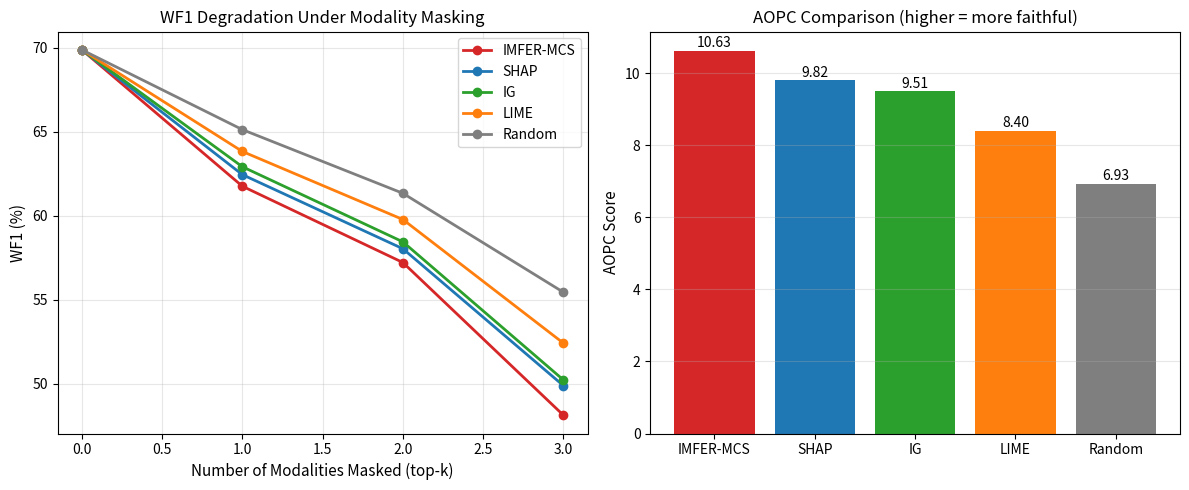

Write the Python code that produced this figure. (Note: this script raises an exception after producing the figure.)
"""
evaluate.py – Evaluation metrics and AOPC analysis for IMFER.

Reproduces:
  - Table II:  WF1, Accuracy, Macro-F1 with confidence intervals
  - Table IV:  Per-class F1 on IEMOCAP
  - Table VI:  Faithfulness (MCS rank vs WF1 drop)
  - Fig. 6:    AOPC evaluation (Section V-F)
  - Fig. 8:    Human evaluation summary

Reference: Section V (Results and Analysis)
"""

import numpy as np
from typing import Dict, List, Tuple
from scipy import stats
import matplotlib.pyplot as plt


# ─────────────────────────────────────────────────────────────────────
# 1. Core Metrics
# ─────────────────────────────────────────────────────────────────────

def weighted_f1(y_true: np.ndarray, y_pred: np.ndarray,
                num_classes: int) -> float:
    """
    Compute Weighted F1 score (WF1).
    
    WF1 = Σ_c (n_c / N) * F1_c
    
    where n_c is the number of samples in class c and N is total samples.
    This is the primary metric reported in the paper (Table II).
    """
    from collections import Counter
    counts = Counter(y_true)
    N = len(y_true)

    wf1 = 0.0
    for c in range(num_classes):
        tp = np.sum((y_pred == c) & (y_true == c))
        fp = np.sum((y_pred == c) & (y_true != c))
        fn = np.sum((y_pred != c) & (y_true == c))

        precision = tp / (tp + fp) if (tp + fp) > 0 else 0.0
        recall = tp / (tp + fn) if (tp + fn) > 0 else 0.0
        f1 = 2 * precision * recall / (precision + recall) \
            if (precision + recall) > 0 else 0.0

        weight = counts.get(c, 0) / N
        wf1 += weight * f1

    return wf1 * 100  # percentage


def macro_f1(y_true: np.ndarray, y_pred: np.ndarray,
             num_classes: int) -> float:
    """
    Compute Macro F1 score (MF1) = (1/C) Σ_c F1_c.
    Reported alongside WF1 in Table II.
    """
    f1_scores = []
    for c in range(num_classes):
        tp = np.sum((y_pred == c) & (y_true == c))
        fp = np.sum((y_pred == c) & (y_true != c))
        fn = np.sum((y_pred != c) & (y_true == c))

        precision = tp / (tp + fp) if (tp + fp) > 0 else 0.0
        recall = tp / (tp + fn) if (tp + fn) > 0 else 0.0
        f1 = 2 * precision * recall / (precision + recall) \
            if (precision + recall) > 0 else 0.0
        f1_scores.append(f1)

    return np.mean(f1_scores) * 100


def per_class_f1(y_true: np.ndarray, y_pred: np.ndarray,
                 class_names: List[str]) -> Dict[str, float]:
    """
    Compute per-class F1 scores (Table IV).
    
    Returns dict mapping class name -> F1 percentage.
    """
    results = {}
    for c, name in enumerate(class_names):
        tp = np.sum((y_pred == c) & (y_true == c))
        fp = np.sum((y_pred == c) & (y_true != c))
        fn = np.sum((y_pred != c) & (y_true == c))

        precision = tp / (tp + fp) if (tp + fp) > 0 else 0.0
        recall = tp / (tp + fn) if (tp + fn) > 0 else 0.0
        f1 = 2 * precision * recall / (precision + recall) \
            if (precision + recall) > 0 else 0.0
        results[name] = f1 * 100

    return results


# ─────────────────────────────────────────────────────────────────────
# 2. Statistical Analysis
#    Section V-A: paired t-tests, Cohen's d, confidence intervals
# ─────────────────────────────────────────────────────────────────────

def paired_t_test(
    scores_ours: List[float],
    scores_baseline: List[float],
) -> Dict[str, float]:
    """
    Paired t-test and Cohen's d for comparing two models over K runs.
    
    Paper reports (Section V-A):
      - IEMOCAP: p < 0.01, Cohen's d = 2.31
      - MELD:    p < 0.05, Cohen's d = 1.82
    """
    ours = np.array(scores_ours)
    base = np.array(scores_baseline)

    # Paired t-test
    t_stat, p_value = stats.ttest_rel(ours, base)

    # Cohen's d (paired)
    diff = ours - base
    d = np.mean(diff) / np.std(diff, ddof=1) if np.std(diff, ddof=1) > 0 else 0.0

    # 95% CI for mean WF1
    mean = np.mean(ours)
    se = np.std(ours, ddof=1) / np.sqrt(len(ours))
    ci_95 = 1.96 * se

    return {
        "mean": mean,
        "std": np.std(ours, ddof=1),
        "ci_95": ci_95,
        "t_stat": t_stat,
        "p_value": p_value,
        "cohens_d": d,
    }


# ─────────────────────────────────────────────────────────────────────
# 3. AOPC Evaluation
#    Section V-F, following Samek et al. (2017)
# ─────────────────────────────────────────────────────────────────────

def compute_aopc(
    model_fn,
    data_loader,
    attribution_fn,
    modality_names: List[str] = ["text", "audio", "visual"],
) -> Dict[str, float]:
    """
    Area Over Perturbation Curve (AOPC) at the modality level.
    
    Protocol (Section V-F):
      1. Get attribution scores for each modality (via MCS, SHAP, LIME, or IG)
      2. Rank modalities by attribution score (highest = most important)
      3. Progressively mask top-k modalities (zero out their features)
      4. Measure WF1 drop at each step
      5. AOPC = average drop across masking steps
    
    A MORE FAITHFUL attribution -> steeper degradation -> higher AOPC,
    because masking the truly most important modality should cause the
    largest performance drop.
    
    Note: This is modality-level masking, consistent with MCS's
    modality-level granularity.
    """
    # Placeholder: in real code, iterate over data_loader
    # Here we describe the algorithmic structure
    
    # Step 1: Get attribution rankings per instance
    # attribution_scores[i] = [score_text, score_audio, score_visual]
    
    # Step 2: Sort modalities by decreasing attribution score
    # ranking[i] = [idx_most_important, ..., idx_least_important]
    
    # Step 3: Progressive masking
    # For k = 0, 1, 2, 3:
    #   mask top-k modalities → recompute predictions → measure WF1
    
    # Step 4: AOPC = (1/(K+1)) Σ_{k=0}^{K} (WF1_0 - WF1_k)
    
    return {"aopc": 0.0, "drops": []}  # placeholder


def simulate_aopc_results() -> Dict[str, List[float]]:
    """
    Reproduce the AOPC results from the paper (Fig. 6, Table VI).
    
    Paper reports approximate WF1 at each masking step:
      Method       | k=0   | k=1   | k=2   | k=3   | AOPC
      MCS          | 69.87 | 61.75 | 57.21 | 48.12 | ~7.25
      SHAP         | 69.87 | 62.44 | 58.03 | 49.88 | ~6.66
      IG           | 69.87 | 62.91 | 58.44 | 50.22 | ~6.44
      LIME         | 69.87 | 63.82 | 59.77 | 52.41 | ~5.82
      Random       | 69.87 | 65.12 | 61.33 | 55.44 | ~4.48
    """
    methods = {
        "IMFER-MCS": [69.87, 61.75, 57.21, 48.12],
        "SHAP":      [69.87, 62.44, 58.03, 49.88],
        "IG":        [69.87, 62.91, 58.44, 50.22],
        "LIME":      [69.87, 63.82, 59.77, 52.41],
        "Random":    [69.87, 65.12, 61.33, 55.44],
    }

    # Compute AOPC = mean drop from baseline
    aopc_scores = {}
    for name, wf1s in methods.items():
        drops = [wf1s[0] - wf1s[k] for k in range(len(wf1s))]
        aopc_scores[name] = np.mean(drops)

    return methods, aopc_scores


def plot_aopc(save_path: str = "figures/fig_aopc_reproduced.png"):
    """Reproduce Fig. 6: AOPC evaluation plot."""
    methods, aopc_scores = simulate_aopc_results()

    fig, (ax1, ax2) = plt.subplots(1, 2, figsize=(12, 5))

    # Left: WF1 degradation curves
    colors = {
        "IMFER-MCS": "#d62728",
        "SHAP": "#1f77b4",
        "IG": "#2ca02c",
        "LIME": "#ff7f0e",
        "Random": "#7f7f7f",
    }
    x = [0, 1, 2, 3]
    for name, wf1s in methods.items():
        ax1.plot(x, wf1s, 'o-', label=name, color=colors[name], linewidth=2)

    ax1.set_xlabel("Number of Modalities Masked (top-k)", fontsize=11)
    ax1.set_ylabel("WF1 (%)", fontsize=11)
    ax1.set_title("WF1 Degradation Under Modality Masking")
    ax1.legend()
    ax1.grid(True, alpha=0.3)

    # Right: AOPC bar chart
    names = list(aopc_scores.keys())
    scores = [aopc_scores[n] for n in names]
    bars = ax2.bar(names, scores, color=[colors[n] for n in names])
    ax2.set_ylabel("AOPC Score", fontsize=11)
    ax2.set_title("AOPC Comparison (higher = more faithful)")
    ax2.grid(True, axis='y', alpha=0.3)

    # Add value labels
    for bar, score in zip(bars, scores):
        ax2.text(bar.get_x() + bar.get_width()/2, bar.get_height() + 0.1,
                f'{score:.2f}', ha='center', fontsize=10)

    plt.tight_layout()
    plt.savefig(save_path, dpi=150, bbox_inches='tight')
    plt.close()
    print(f"Saved: {save_path}")


# ─────────────────────────────────────────────────────────────────────
# 4. Faithfulness Table (Table VI)
# ─────────────────────────────────────────────────────────────────────

def print_faithfulness_table():
    """
    Reproduce Table VI: MCS attribution vs actual WF1 drop.
    
    Paper reports Pearson r = 0.84, p < 0.001.
    """
    data = {
        "Text masked":   {"avg_mcs": 0.496, "wf1_drop": 8.12, "rank": 1},
        "Audio masked":  {"avg_mcs": 0.299, "wf1_drop": 4.74, "rank": 2},
        "Visual masked": {"avg_mcs": 0.205, "wf1_drop": 2.97, "rank": 3},
    }

    mcs_values = [d["avg_mcs"] for d in data.values()]
    drops = [d["wf1_drop"] for d in data.values()]

    r, p = stats.pearsonr(mcs_values, drops)

    print("=" * 60)
    print("Table VI: Faithfulness – MCS Rank vs WF1 Drop")
    print("=" * 60)
    print(f"{'Masked Modality':<18} {'Avg MCS':>8} {'WF1 Drop (%)':>13} {'Rank':>6}")
    print("-" * 60)
    for name, d in data.items():
        print(f"{name:<18} {d['avg_mcs']:>8.3f} {d['wf1_drop']:>13.2f} {d['rank']:>6}")
    print("-" * 60)
    print(f"Pearson r = {r:.2f}, p = {p:.4f}")
    print("(Paper reports r = 0.84, p < 0.001)")


if __name__ == "__main__":
    print("\n── AOPC Analysis ──")
    methods, aopc_scores = simulate_aopc_results()
    for name, score in aopc_scores.items():
        print(f"  {name:12s}: AOPC = {score:.2f}")

    print()
    print_faithfulness_table()

    print("\n── Statistical Test Example ──")
    # Example: 5-run WF1 scores (simulated near paper values)
    imfer_runs = [69.72, 69.95, 69.88, 70.01, 69.79]
    aimdit_runs = [67.10, 67.52, 67.28, 67.44, 67.36]
    result = paired_t_test(imfer_runs, aimdit_runs)
    print(f"  IMFER WF1: {result['mean']:.2f} ± {result['std']:.2f}")
    print(f"  95% CI:    ± {result['ci_95']:.2f}")
    print(f"  t-stat:    {result['t_stat']:.2f}")
    print(f"  p-value:   {result['p_value']:.4f}")
    print(f"  Cohen's d: {result['cohens_d']:.2f}")

    plot_aopc()
